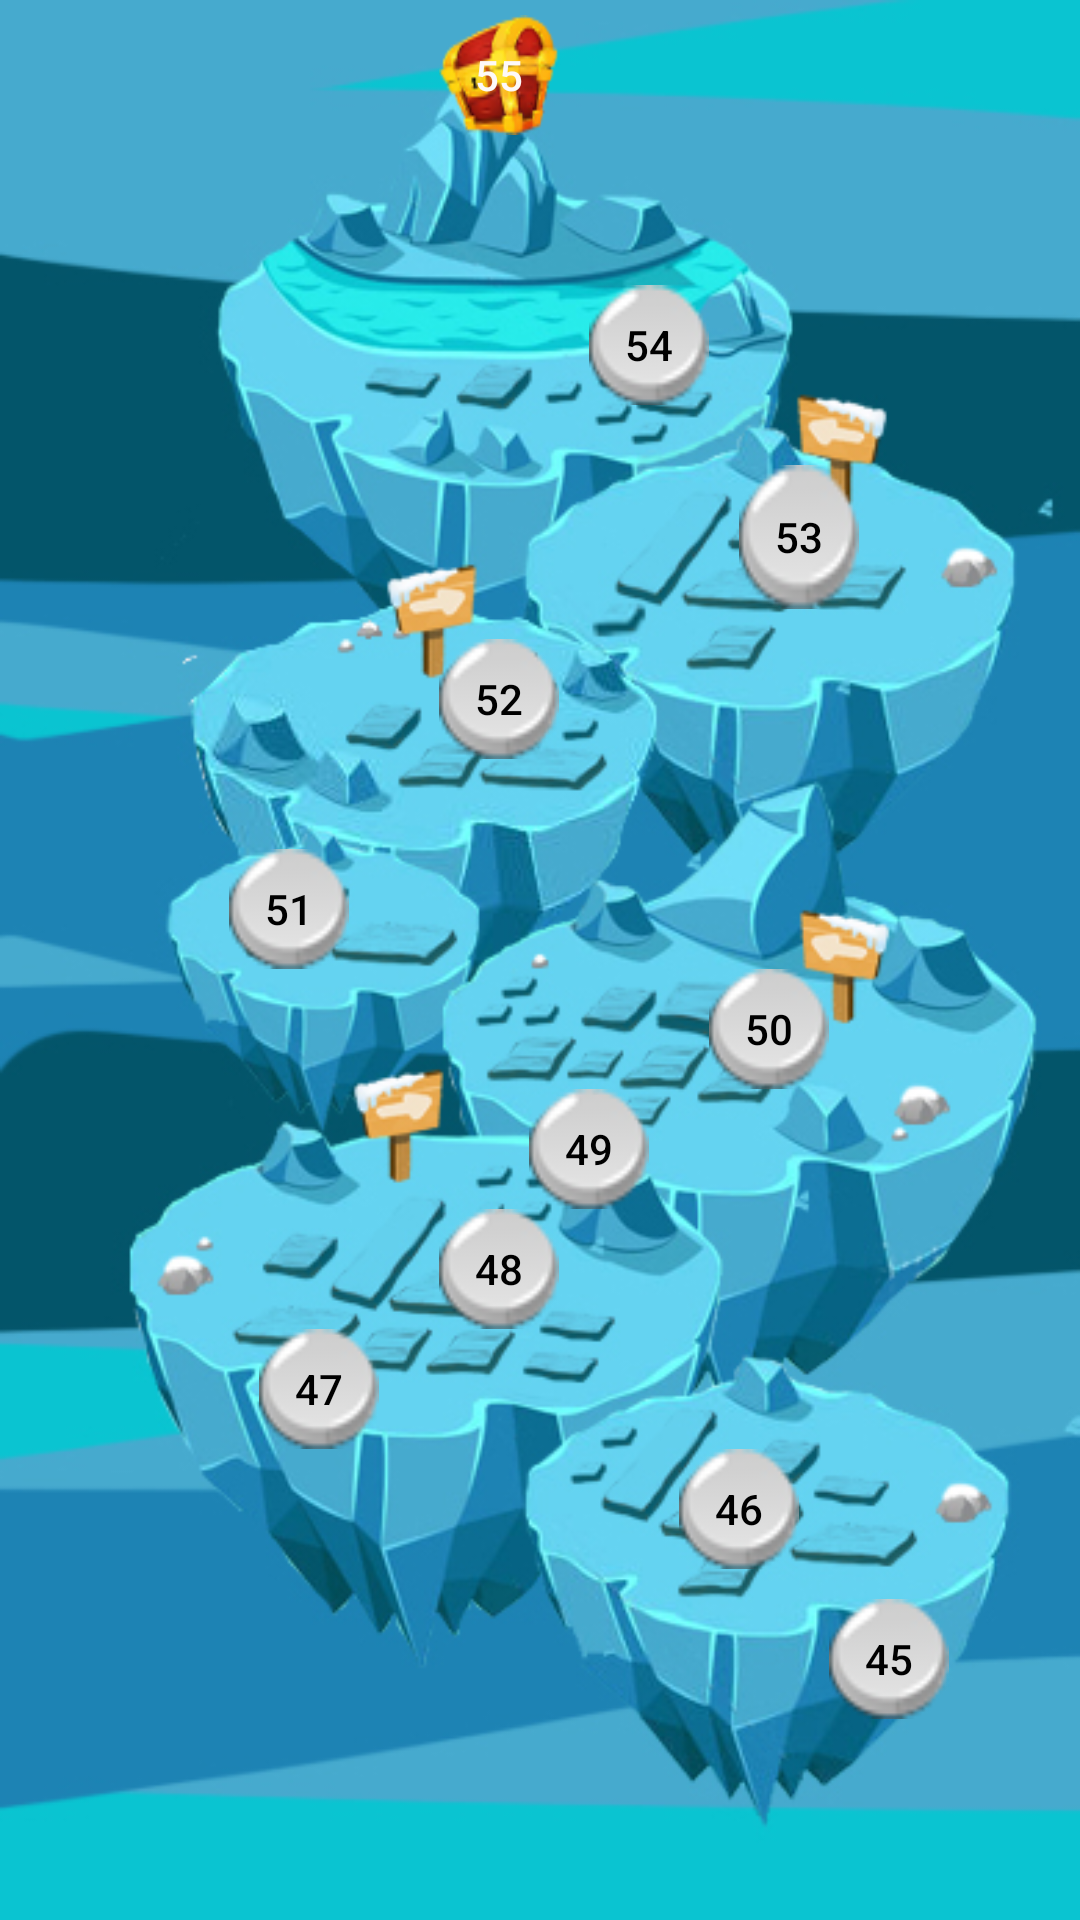

Android layout source for this screen:
<!-- AndroidManifest.xml: application theme AppTheme -->
<!-- res/layout/activity_lvl_overview5.xml -->
<?xml version="1.0" encoding="utf-8"?>
<androidx.constraintlayout.widget.ConstraintLayout xmlns:android="http://schemas.android.com/apk/res/android"
    xmlns:app="http://schemas.android.com/apk/res-auto"
    xmlns:tools="http://schemas.android.com/tools"
    android:layout_width="match_parent"
    android:layout_height="match_parent"
    android:background="@drawable/ice_lvl_map"
    tools:context=".LvlOverview">

    <TableLayout
        android:layout_width="408dp"
        android:layout_height="731dp"
        app:layout_constraintBottom_toBottomOf="parent"
        app:layout_constraintEnd_toEndOf="parent"
        app:layout_constraintStart_toStartOf="parent"
        app:layout_constraintTop_toTopOf="parent">

        <TableRow
            android:layout_width="match_parent"
            android:layout_height="match_parent">

            <LinearLayout
                android:layout_width="match_parent"
                android:layout_height="match_parent"
                android:orientation="vertical">

                <Button
                    android:id="@+id/buttonlvl55"
                    android:layout_width="40dp"
                    android:layout_height="40dp"
                    android:layout_marginLeft="170dp"
                    android:layout_marginTop="50dp"
                    android:background="@drawable/treasure"
                    android:drawablePadding="10dp"
                    android:text="55"
                    android:textColor="#FDF9F9" />

                <Button
                    android:id="@+id/buttonlvl54"
                    android:layout_width="40dp"
                    android:layout_height="40dp"
                    android:layout_marginLeft="220dp"
                    android:layout_marginTop="50dp"
                    android:background="@drawable/ckeckpoint_1"
                    android:drawablePadding="10dp"
                    android:text="54"
                    android:textColor="#000000" />

                <Button
                    android:id="@+id/buttonlvl53"
                    android:layout_width="40dp"
                    android:layout_height="48dp"
                    android:layout_marginLeft="270dp"
                    android:layout_marginTop="20dp"
                    android:background="@drawable/ckeckpoint_1"
                    android:text="53"
                    android:textColor="#000000" />
            </LinearLayout>
        </TableRow>

        <TableRow
            android:layout_width="match_parent"
            android:layout_height="match_parent">

            <LinearLayout
                android:layout_width="match_parent"
                android:layout_height="match_parent"
                android:orientation="vertical">

                <Button
                    android:id="@+id/buttonlvl52"
                    android:layout_width="40dp"
                    android:layout_height="40dp"

                    android:layout_marginLeft="170dp"
                    android:layout_marginTop="10dp"
                    android:background="@drawable/ckeckpoint_1"
                    android:drawablePadding="10dp"
                    android:text="52"
                    android:textColor="#000000" />

                <Button
                    android:id="@+id/buttonlvl51"
                    android:layout_width="40dp"
                    android:layout_height="40dp"
                    android:layout_marginLeft="100dp"
                    android:layout_marginTop="30dp"
                    android:background="@drawable/ckeckpoint_1"
                    android:drawablePadding="10dp"
                    android:text="51"
                    android:textColor="#000000" />

                <Button
                    android:id="@+id/buttonlvl50"
                    android:layout_width="40dp"
                    android:layout_height="40dp"
                    android:layout_marginLeft="260dp"
                    android:background="@drawable/ckeckpoint_1"
                    android:drawablePadding="10dp"
                    android:text="50"
                    android:textColor="#000000" />

            </LinearLayout>
        </TableRow>

        <TableRow
            android:layout_width="match_parent"
            android:layout_height="match_parent">

            <LinearLayout
                android:layout_width="match_parent"
                android:layout_height="match_parent"
                android:orientation="vertical">

                <Button
                    android:id="@+id/buttonlvl49"
                    android:layout_width="40dp"
                    android:layout_height="40dp"
                    android:layout_marginLeft="200dp"
                    android:background="@drawable/ckeckpoint_1"
                    android:text="49"
                    android:textColor="#000000" />

                <Button
                    android:id="@+id/buttonlvl48"
                    android:layout_width="40dp"
                    android:layout_height="40dp"
                    android:layout_marginLeft="170dp"
                    android:background="@drawable/ckeckpoint_1"
                    android:drawablePadding="10dp"
                    android:text="48"
                    android:textColor="#000000" />

                <Button
                    android:id="@+id/buttonlvl47"

                    android:layout_width="40dp"
                    android:layout_height="40dp"
                    android:layout_marginLeft="110dp"
                    android:background="@drawable/ckeckpoint_1"
                    android:drawablePadding="10dp"
                    android:text="47"
                    android:textColor="#000000" />
            </LinearLayout>
        </TableRow>

        <TableRow
            android:layout_width="match_parent"
            android:layout_height="match_parent">

            <LinearLayout
                android:layout_width="match_parent"
                android:layout_height="match_parent"
                android:orientation="vertical">

                <Button
                    android:id="@+id/buttonlvl46"
                    android:layout_width="40dp"
                    android:layout_height="40dp"
                    android:layout_marginLeft="250dp"
                    android:background="@drawable/ckeckpoint_1"
                    android:drawablePadding="10dp"
                    android:text="46"
                    android:textColor="#000000" />

                <Button
                    android:id="@+id/buttonlvl45"
                    android:layout_width="40dp"
                    android:layout_height="40dp"
                    android:layout_marginLeft="300dp"
                    android:layout_marginTop="10dp"
                    android:background="@drawable/ckeckpoint_1"
                    android:text="45"
                    android:textColor="#000000" />
            </LinearLayout>
        </TableRow>
    </TableLayout>

</androidx.constraintlayout.widget.ConstraintLayout>
<!-- resources referenced by this layout -->
<resources>
  <!-- drawable ckeckpoint_1: png bitmap (drawable-v24, 2666 bytes) -->
  <!-- drawable ice_lvl_map: jpg bitmap (drawable-v24, 160165 bytes) -->
  <!-- drawable treasure: png bitmap (drawable-v24, 7911 bytes) -->
  <style name="AppTheme" parent="Theme.AppCompat.NoActionBar">
          
          <item name="colorPrimary">@color/cardview_shadow_start_color</item>
          <item name="colorPrimaryDark">@color/cardview_shadow_start_color</item>
          <item name="colorAccent">@color/colorAccent</item>
      </style>
  <color name="colorAccent">#03DAC5</color>
</resources>
